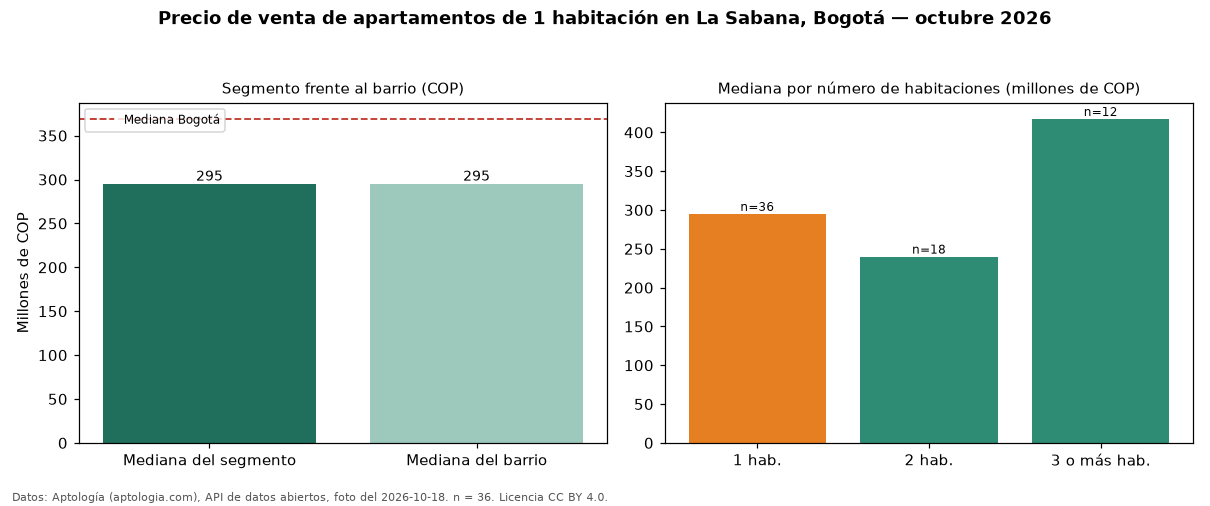

Source data for this figure (header and first rows):
seccion, metrica, valor_cop, n
precio, mediana, 295000000, 36
habitaciones, 1, 295000000, 36
habitaciones, 2, 240000000, 18
habitaciones, 3+, 417300000, 12
barrio, mediana_barrio_todos_los_tamanos, 295000000, 66
ciudad, mediana_ciudad, 369000000, 
fuente, fecha_foto, 2026-10-18, 
fuente, atribucion, https://www.aptologia.com/venta/bogota/l…, 
